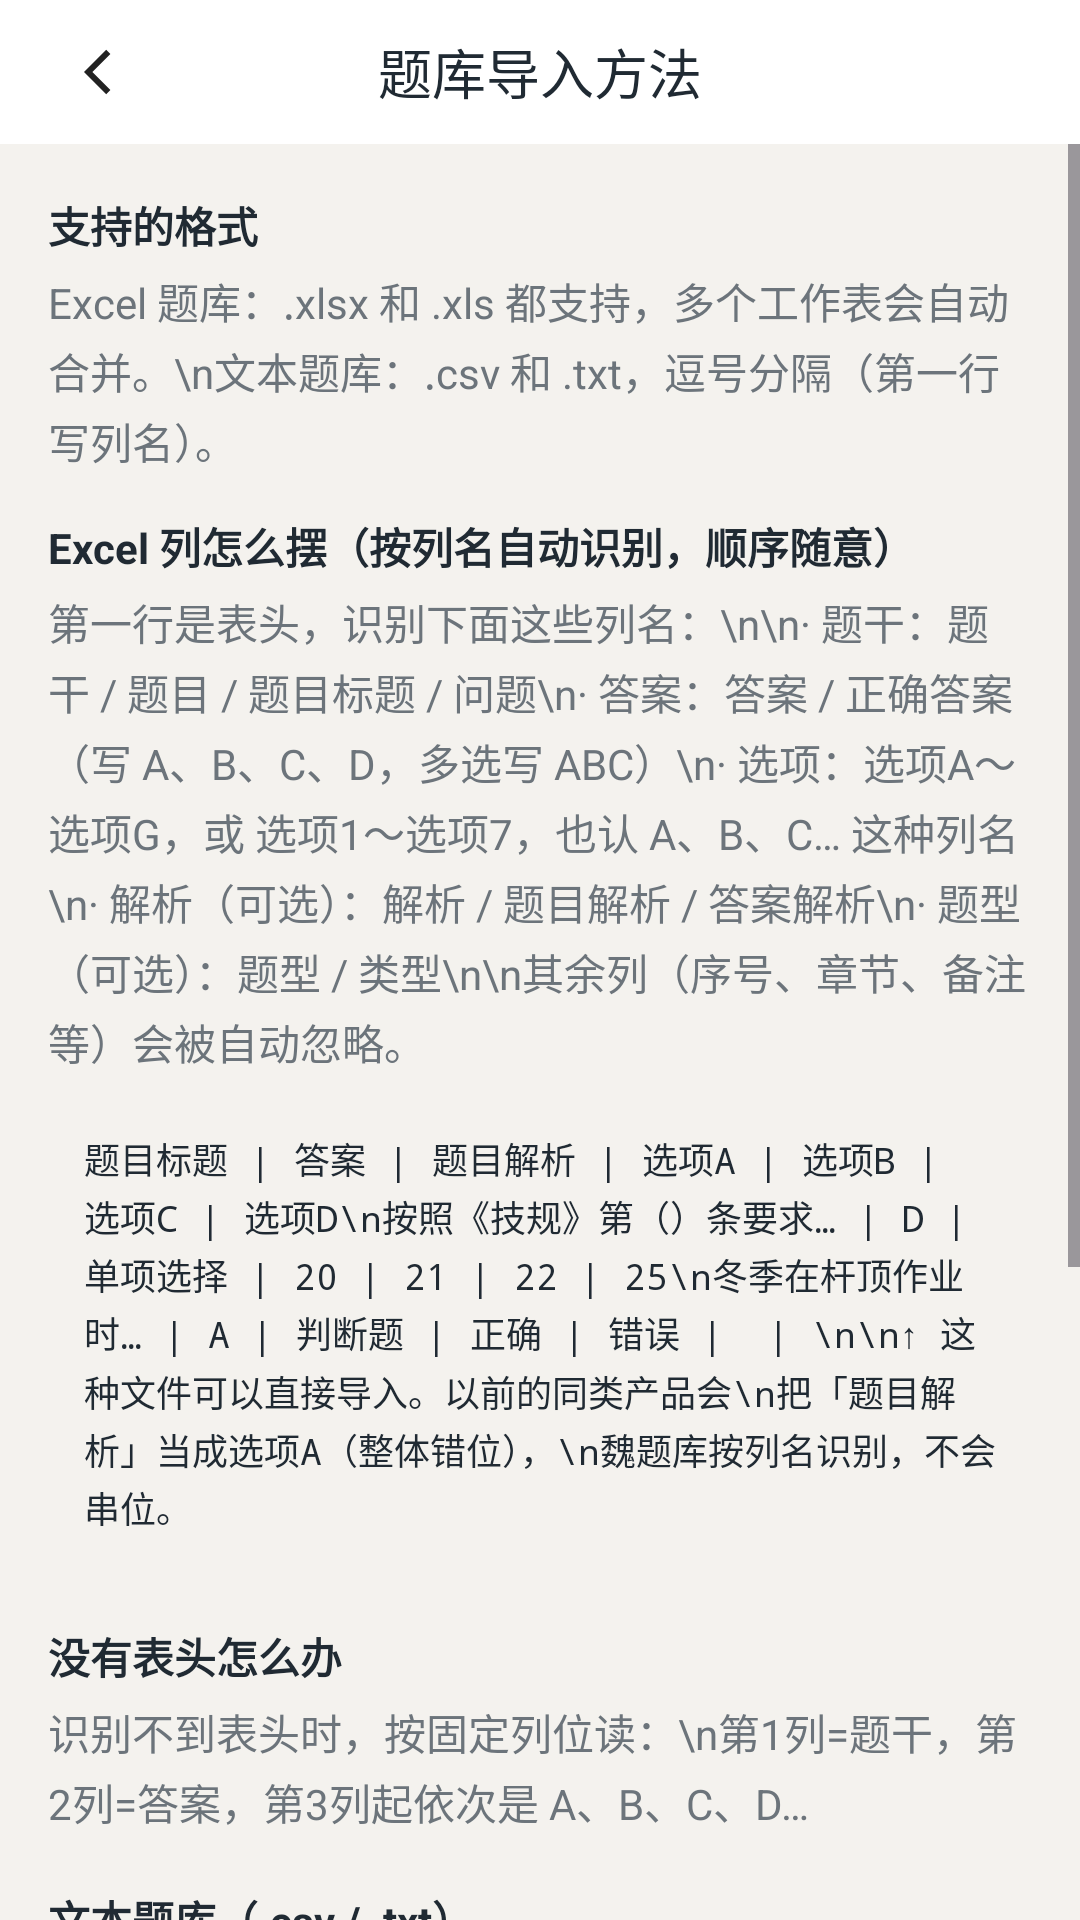

This screen was rendered from an Android layout file. Write that file and the resources it references.
<!-- AndroidManifest.xml: application theme Theme.WeiTiku -->
<!-- res/layout/activity_import_guide.xml -->
<?xml version="1.0" encoding="utf-8"?>
<LinearLayout xmlns:android="http://schemas.android.com/apk/res/android"
    android:layout_width="match_parent"
    android:layout_height="match_parent"
    android:background="@color/bg_page"
    android:orientation="vertical">

    <RelativeLayout
        style="@style/WeiTiku.Toolbar">

        <ImageButton
            android:id="@+id/btn_back"
            style="@style/WeiTiku.Toolbar.Back" />

        <TextView
            android:layout_width="wrap_content"
            android:layout_height="wrap_content"
            android:layout_centerInParent="true"
            android:text="题库导入方法"
            android:textColor="@color/text_main"
            android:textSize="18sp" />
    </RelativeLayout>

    <ScrollView
        android:layout_width="match_parent"
        android:layout_height="0dp"
        android:layout_weight="1">

        <LinearLayout
            android:layout_width="match_parent"
            android:layout_height="wrap_content"
            android:orientation="vertical"
            android:paddingLeft="16dp"
            android:paddingTop="12dp"
            android:paddingRight="16dp"
            android:paddingBottom="24dp">

            <TextView
                android:layout_width="match_parent"
                android:layout_height="30dp"
                android:gravity="center_vertical"
                android:text="支持的格式"
                android:textColor="@color/text_main"
                android:textSize="14sp"
                android:textStyle="bold" />

            <TextView
                android:layout_width="match_parent"
                android:layout_height="wrap_content"
                android:lineSpacingExtra="3dp"
                android:text="Excel 题库：.xlsx 和 .xls 都支持，多个工作表会自动合并。\n文本题库：.csv 和 .txt，逗号分隔（第一行写列名）。"
                android:textColor="@color/text_sub"
                android:textSize="14sp" />

            <TextView
                android:layout_width="match_parent"
                android:layout_height="30dp"
                android:layout_marginTop="10dp"
                android:gravity="center_vertical"
                android:text="Excel 列怎么摆（按列名自动识别，顺序随意）"
                android:textColor="@color/text_main"
                android:textSize="14sp"
                android:textStyle="bold" />

            <TextView
                android:layout_width="match_parent"
                android:layout_height="wrap_content"
                android:lineSpacingExtra="3dp"
                android:text="第一行是表头，识别下面这些列名：\n\n· 题干：题干 / 题目 / 题目标题 / 问题\n· 答案：答案 / 正确答案（写 A、B、C、D，多选写 ABC）\n· 选项：选项A～选项G，或 选项1～选项7，也认 A、B、C… 这种列名\n· 解析（可选）：解析 / 题目解析 / 答案解析\n· 题型（可选）：题型 / 类型\n\n其余列（序号、章节、备注等）会被自动忽略。"
                android:textColor="@color/text_sub"
                android:textSize="14sp" />

            
            <TextView
                android:layout_width="match_parent"
                android:layout_height="wrap_content"
                android:layout_marginTop="8dp"
                android:background="@drawable/btn_bg_rectangle_white"
                android:fontFamily="monospace"
                android:lineSpacingExtra="2dp"
                android:padding="12dp"
                android:text="题目标题 | 答案 | 题目解析 | 选项A | 选项B | 选项C | 选项D\n按照《技规》第（）条要求… | D | 单项选择 | 20 | 21 | 22 | 25\n冬季在杆顶作业时… | A | 判断题 | 正确 | 错误 |  | \n\n↑ 这种文件可以直接导入。以前的同类产品会\n把「题目解析」当成选项A（整体错位），\n魏题库按列名识别，不会串位。"
                android:textColor="@color/text_main"
                android:textSize="12sp" />

            <TextView
                android:layout_width="match_parent"
                android:layout_height="30dp"
                android:layout_marginTop="14dp"
                android:gravity="center_vertical"
                android:text="没有表头怎么办"
                android:textColor="@color/text_main"
                android:textSize="14sp"
                android:textStyle="bold" />

            <TextView
                android:layout_width="match_parent"
                android:layout_height="wrap_content"
                android:lineSpacingExtra="3dp"
                android:text="识别不到表头时，按固定列位读：\n第1列=题干，第2列=答案，第3列起依次是 A、B、C、D…"
                android:textColor="@color/text_sub"
                android:textSize="14sp" />

            <TextView
                android:layout_width="match_parent"
                android:layout_height="30dp"
                android:layout_marginTop="14dp"
                android:gravity="center_vertical"
                android:text="文本题库（.csv / .txt）"
                android:textColor="@color/text_main"
                android:textSize="14sp"
                android:textStyle="bold" />

            <TextView
                android:layout_width="match_parent"
                android:layout_height="wrap_content"
                android:lineSpacingExtra="3dp"
                android:text="每行一道题，逗号分隔，第一行建议写列名：\n\n题干,答案,选项A,选项B,选项C,选项D\n中国的首都是哪里,A,北京,上海,广州,深圳"
                android:textColor="@color/text_sub"
                android:textSize="14sp" />

            <TextView
                android:layout_width="match_parent"
                android:layout_height="30dp"
                android:layout_marginTop="14dp"
                android:gravity="center_vertical"
                android:text="怎么把文件弄进手机"
                android:textColor="@color/text_main"
                android:textSize="14sp"
                android:textStyle="bold" />

            <TextView
                android:layout_width="match_parent"
                android:layout_height="wrap_content"
                android:lineSpacingExtra="3dp"
                android:text="1. 用微信/QQ 把 Excel 文件发到手机（发给自己即可）\n2. 在手机上点开这个文件，选择「用其他应用打开」\n3. 选「魏题库」，就会自动导入并显示成功题数\n\n也可以：把文件放到手机存储里，在首页点「导入题库」自己选文件。"
                android:textColor="@color/text_sub"
                android:textSize="14sp" />

            <TextView
                android:layout_width="match_parent"
                android:layout_height="wrap_content"
                android:layout_marginTop="14dp"
                android:lineSpacingExtra="3dp"
                android:text="导入失败常见原因：\n· 第一行没有列名，且列位不是「题干|答案|选项…」的顺序\n· 答案列是空的（每道题必须有答案）\n· 题干为空或整行只有序号"
                android:textColor="#FFE04B4B"
                android:textSize="14sp" />
        </LinearLayout>
    </ScrollView>
</LinearLayout>
<!-- resources referenced by this layout -->
<resources>
  <color name="bg_page">#FFF4F2EE</color>
  <color name="text_main">#FF202A33</color>
  <color name="text_sub">#FF6C747B</color>
  <style name="WeiTiku.Toolbar">
          <item name="android:layout_width">match_parent</item>
          <item name="android:layout_height">@dimen/toolbar_height</item>
          <item name="android:background">@color/white</item>
      </style>
  <style name="WeiTiku.Toolbar.Back">
          <item name="android:layout_width">@dimen/toolbar_back</item>
          <item name="android:layout_height">@dimen/toolbar_back</item>
          <item name="android:layout_centerVertical">true</item>
          <item name="android:layout_marginLeft">@dimen/toolbar_margin_h</item>
          <item name="android:padding">@dimen/toolbar_back_padding</item>
          <item name="android:background">@android:color/transparent</item>
          <item name="android:src">@drawable/ic_back</item>
      </style>
  <style name="Theme.WeiTiku" parent="Theme.Material3.DayNight.NoActionBar">
          <item name="colorPrimary">@color/brand_primary</item>
          <item name="colorOnPrimary">@color/white</item>
          <item name="android:statusBarColor">@color/ink</item>
          <item name="android:navigationBarColor">@color/white</item>
          <item name="android:windowLightStatusBar">false</item>
      </style>
  <dimen name="toolbar_height">48dp</dimen>
  <color name="white">#FFFFFFFF</color>
  <dimen name="toolbar_back">32dp</dimen>
  <dimen name="toolbar_margin_h">16dp</dimen>
  <dimen name="toolbar_back_padding">4dp</dimen>
  <!-- drawable ic_back (drawable) -->
  <?xml version="1.0" encoding="utf-8"?>
  <vector xmlns:android="http://schemas.android.com/apk/res/android"
      android:width="24dp" android:height="24dp"
      android:viewportWidth="24" android:viewportHeight="24">
      <path android:fillColor="#FF222222"
          android:pathData="M15.4,4.6 L8,12 l7.4,7.4 1.4,-1.4 -6,-6 6,-6 z" />
  </vector>
  <color name="brand_primary">#FFB45B35</color>
  <color name="ink">#FF1E2A35</color>
</resources>
